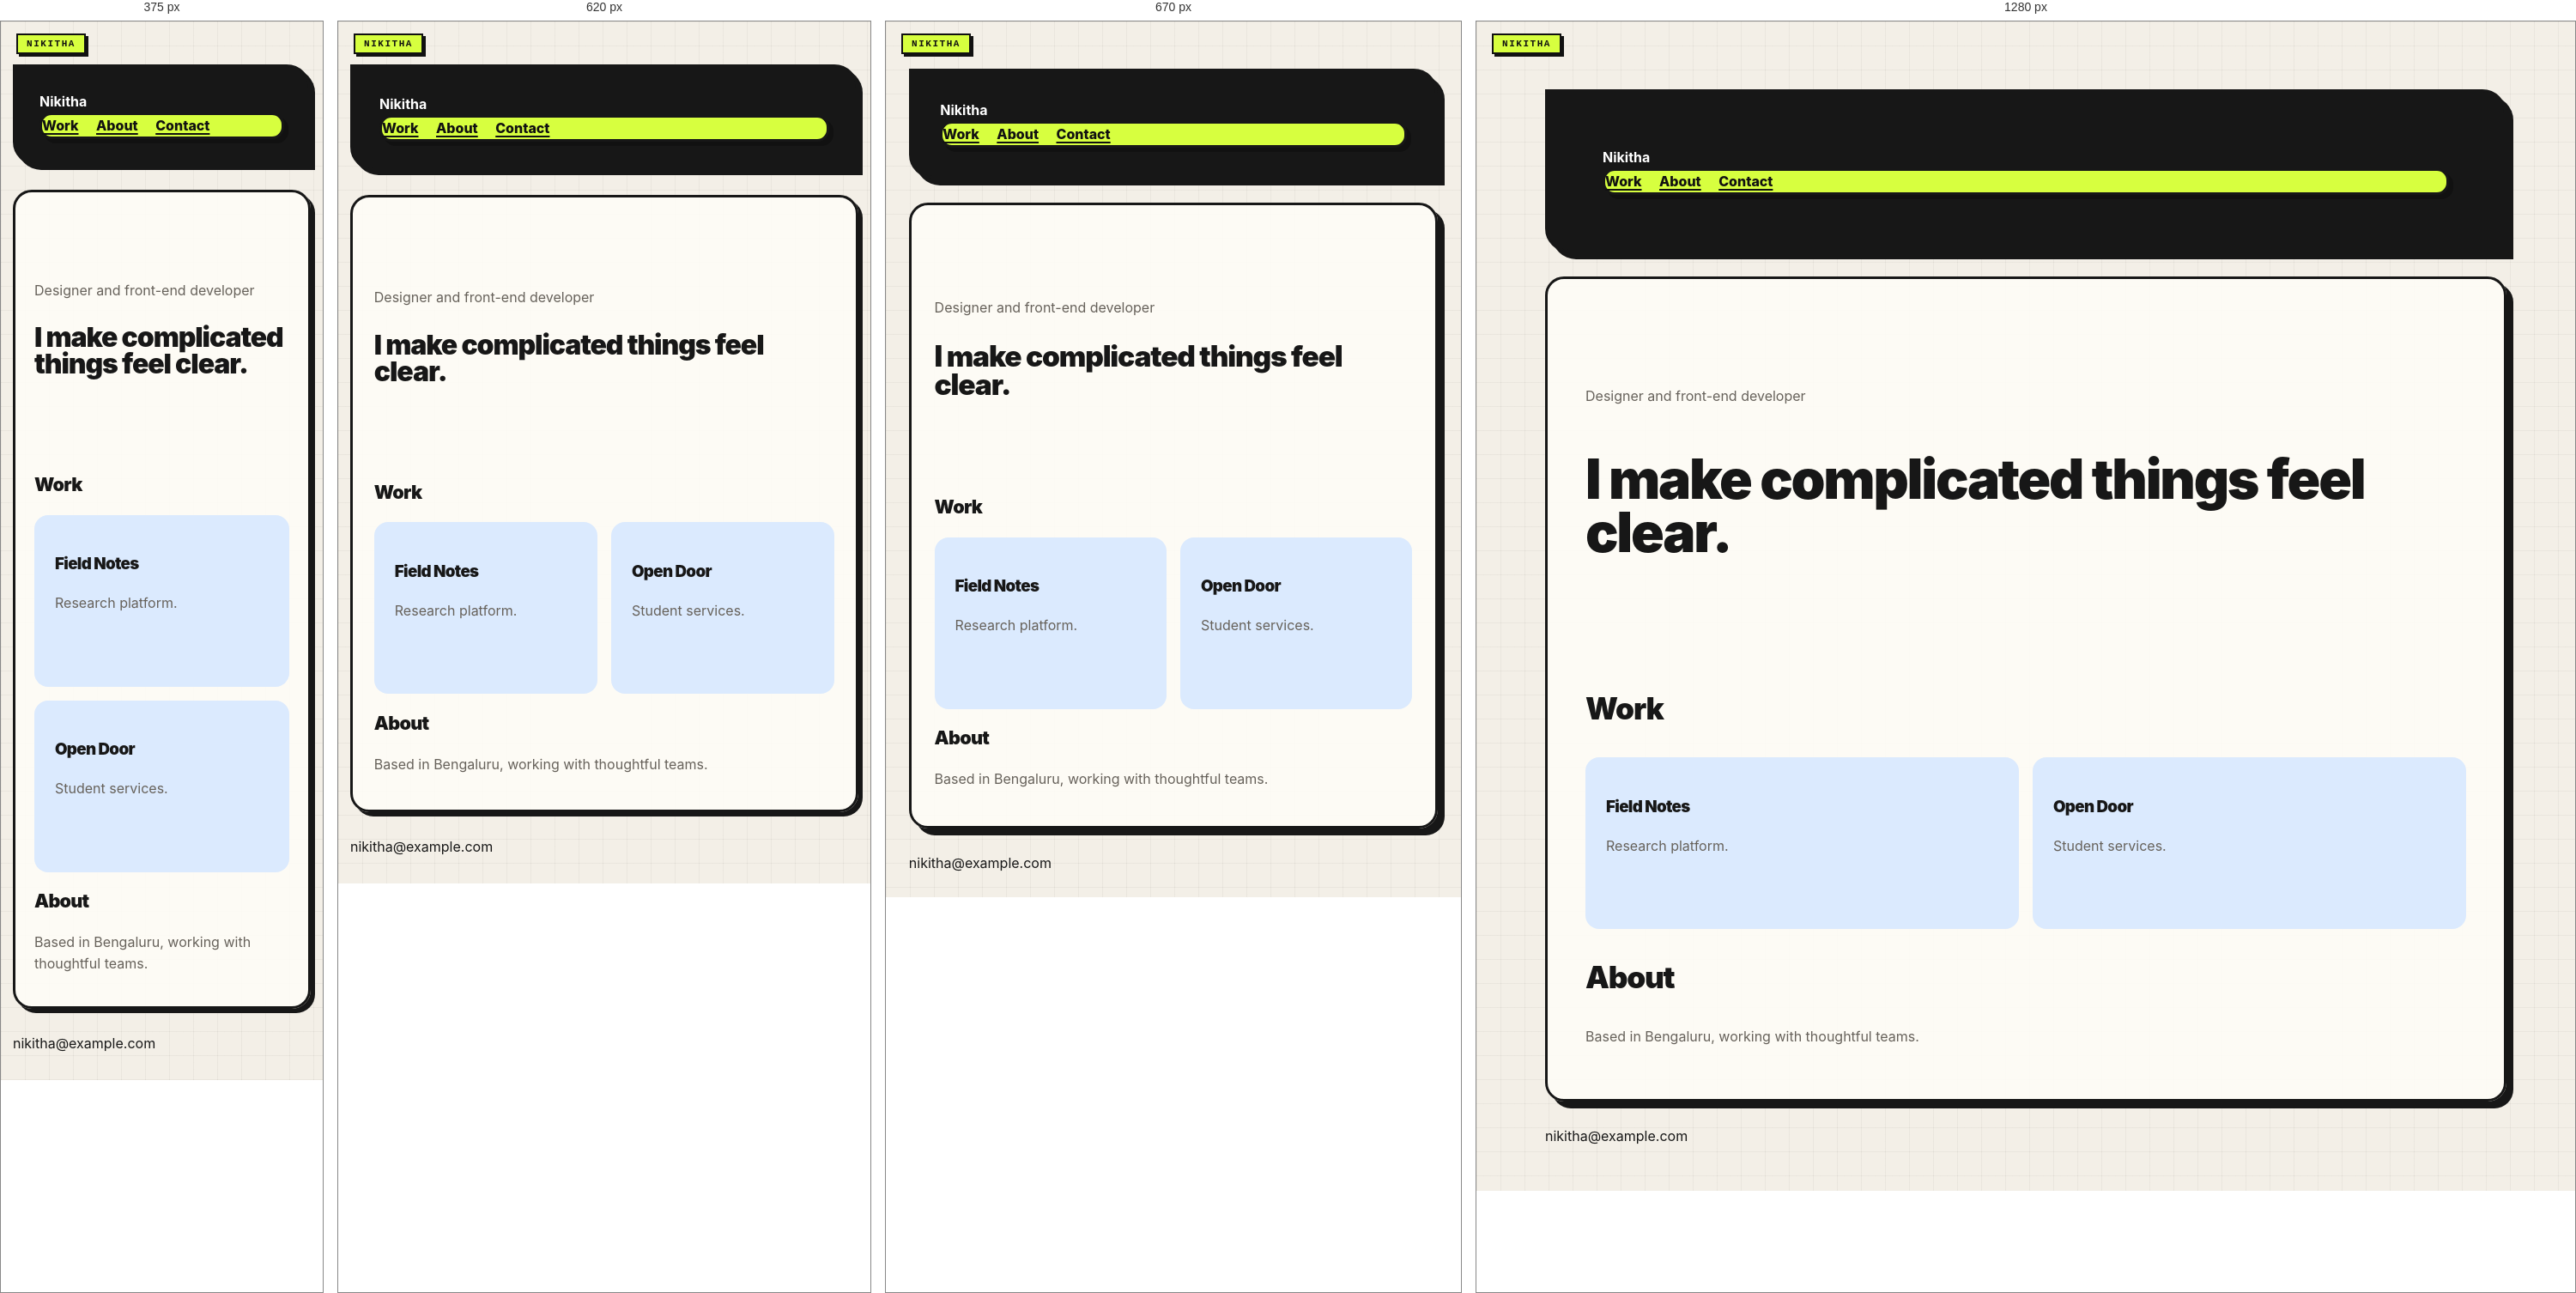
Rendered at 375 px, 620 px, 670 px and 1280 px, left to right.

<!-- file: 59-multi-section-portfolio.html -->
<!doctype html><html lang="en"><head><link rel="stylesheet" href="../nikitha-ui.css"><meta charset="utf-8"><meta name="viewport" content="width=device-width,initial-scale=1"><title>Portfolio</title><link rel="stylesheet" href="advanced.css"><style>.portfolio{padding:4rem 0}.project-list{display:grid;grid-template-columns:repeat(2,1fr);gap:1rem}.project-list article{min-height:200px;padding:1.5rem;background:#dbeafe}@media(max-width:600px){.project-list{grid-template-columns:1fr}}</style></head><body class="nikitha-ui"><header class="site-header"><strong>Nikitha</strong><nav><a href="#work">Work</a> <a href="#about">About</a> <a href="#contact">Contact</a></nav></header><main><section class="portfolio"><p>Designer and front-end developer</p><h1>I make complicated things feel clear.</h1></section><section id="work"><h2>Work</h2><div class="project-list"><article><h3>Field Notes</h3><p>Research platform.</p></article><article><h3>Open Door</h3><p>Student services.</p></article></div></section><section id="about"><h2>About</h2><p>Based in Bengaluru, working with thoughtful teams.</p></section></main><footer id="contact">nikitha@example.com</footer></body></html>

/* @media block from nikitha-ui.css */
@media(max-width:640px){
  body.nikitha-ui{padding:22px 14px 30px !important}
  body.nikitha-ui::before{position:absolute}
  body.nikitha-ui > main,
  body.nikitha-ui > header,
  body.nikitha-ui > .page{box-shadow:5px 5px 0 #171717 !important}
}

/* @media block from advanced.css */
@media(max-width:700px){.cols{grid-template-columns:1fr}}